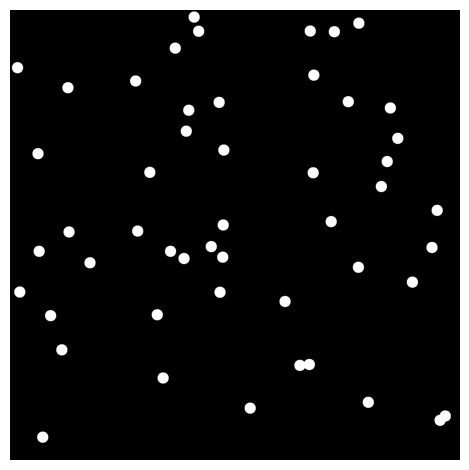

The matplotlib source for this figure: (Note: this script raises an exception after producing the figure.)
import numpy as np
import matplotlib.pyplot as plt
from PIL import Image

# Parameters
N = 2000
image_size = (N, N)  # Size of the image (height, width)
circle_diameter = 50     # Diameter of the circles
circle_radius = circle_diameter // 2
num_circles = 50          # Number of circles to generate

# Create a blank 2D array (image)
image = np.zeros(image_size, dtype=np.uint8)

# Create a grid of coordinates
y, x = np.ogrid[:image_size[0], :image_size[1]]

# Add multiple circles
for _ in range(num_circles):
    # Randomly select the center of the circle
    center_x = np.random.randint(circle_radius, image_size[1] - circle_radius)
    center_y = np.random.randint(circle_radius, image_size[0] - circle_radius)
    
    # Calculate the distance from the center
    distance_from_center = np.sqrt((x - center_x)**2 + (y - center_y)**2)
    
    # Set pixels within the circle radius to 1
    image[distance_from_center <= circle_radius] = 1

#############################################################################################
# visualization

# format sizing constants
TICKSFONT = 13; TITLEFONT = 15; TEXTFONT = 15   # fonts
FIGWIDTH = 6.4; FIGHEIGHT = 4.8                 # figure size
LINEWIDTH = 3; ROLLWINDOW = 100                 # plot spec

# bubbles/pores 
NROWS = 1; NCOLS = 1

f, axs = plt.subplots(nrows=NROWS, ncols=NCOLS,
                      figsize=(NCOLS * FIGWIDTH, NROWS * FIGHEIGHT))

axs.imshow(image, cmap='gray', origin='lower')
axs.axis(False)

f.tight_layout()
f.savefig("images/bubbles_pores.png", bbox_inches='tight', pad_inches=0)

out_img = Image.fromarray(image * 255)
out_img.save("images/bubbles_pores_" + str(N) + "x" + str(N) + ".png")
